Run: headless pygame with SDL's dummy video driver; simulated clock (each Clock.tick advances the game by its frame time, no real sleeping); random seed 0; keys injected as events and as key.get_pressed() state; mouse plan: one left click at the window centre at the start of phase 2, then a move to the lower-right quarter at the start of phase 3.
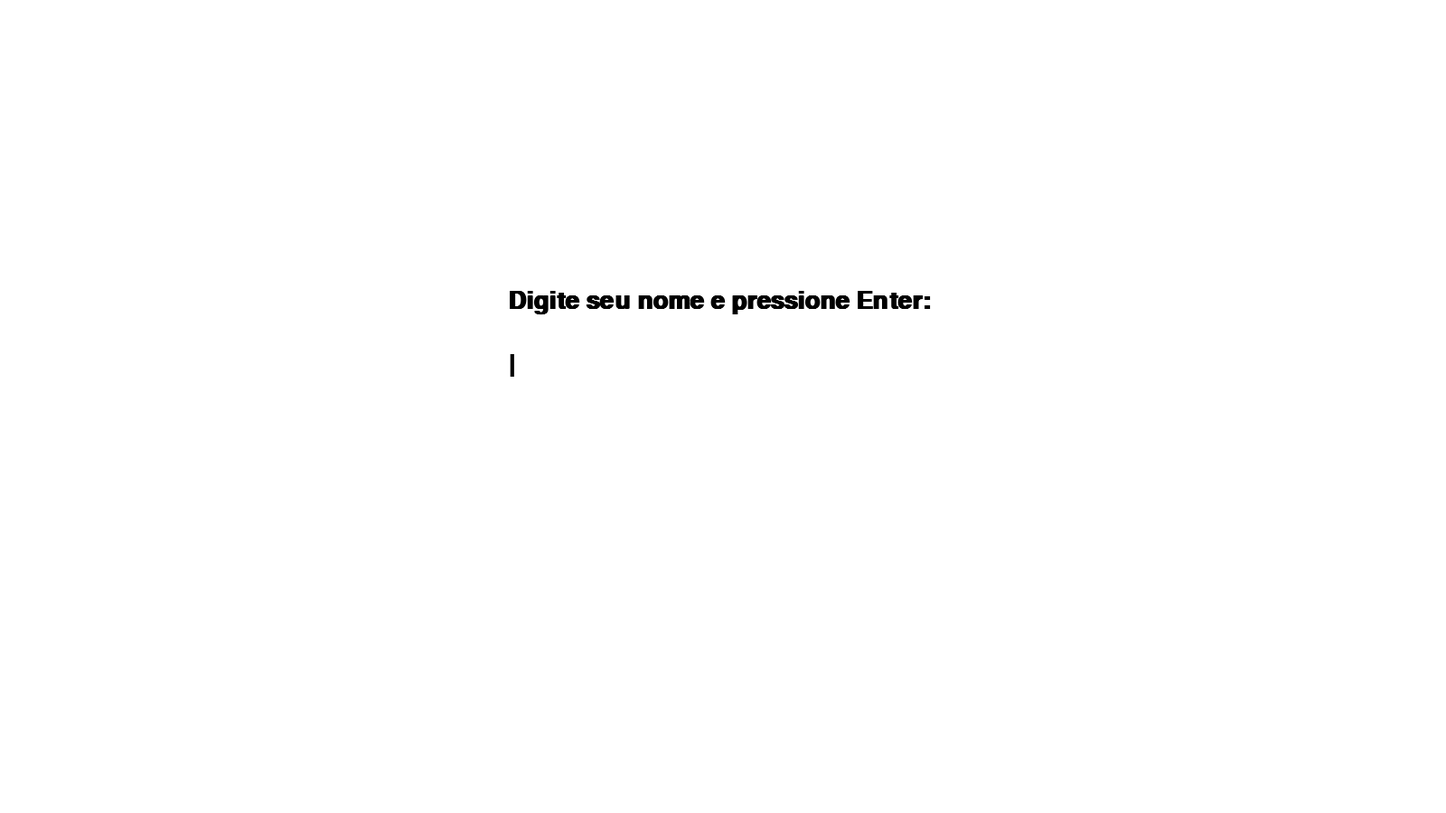
Frame 1 of 4 · flips 1–60 · no input
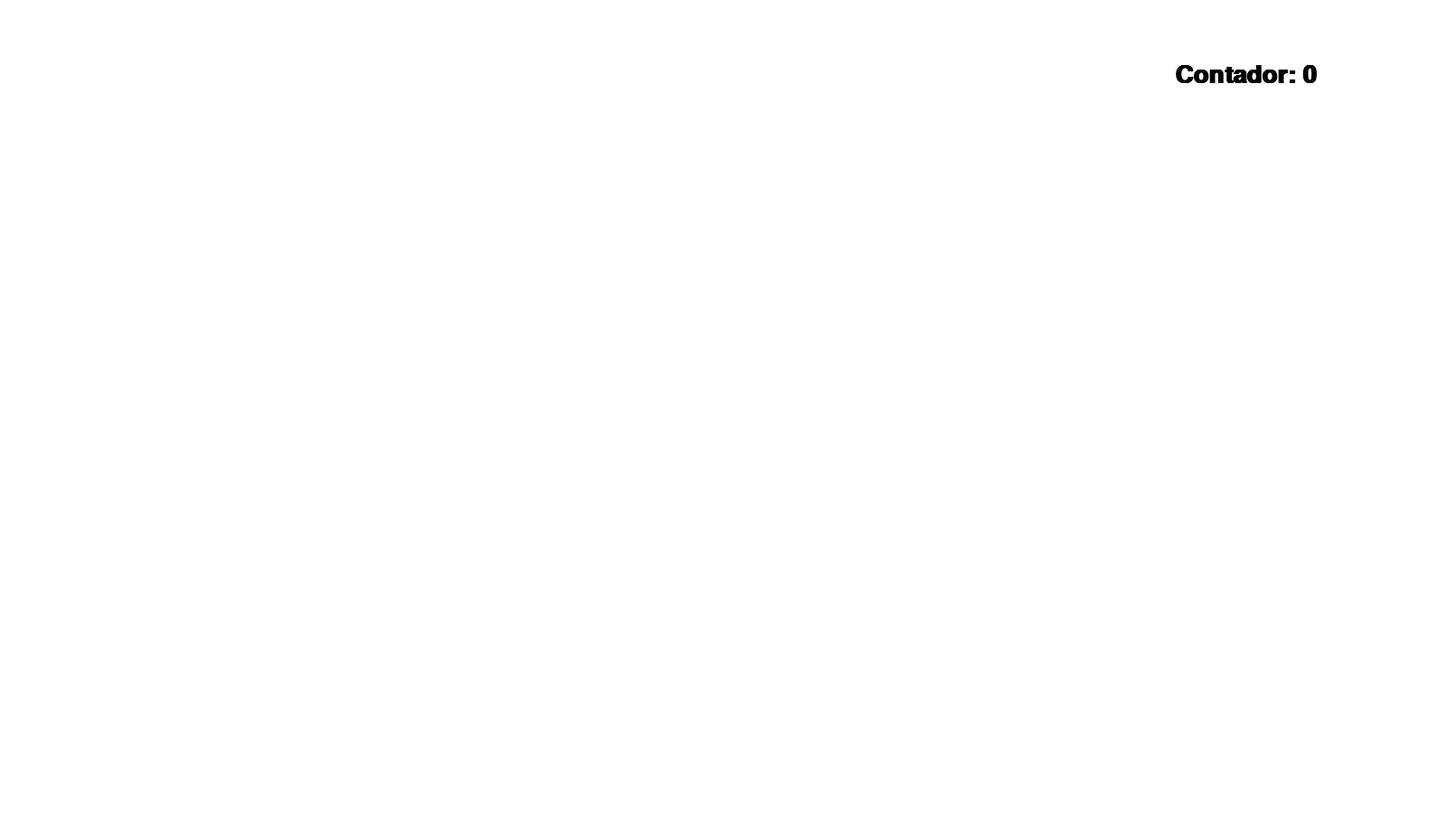
Frame 2 of 4 · flips 61–180 · clicked the window centre · tapped SPACE, RETURN · held RIGHT (→), D
Frame 3 of 4 · flips 181–300 · moved the mouse to the lower-right quarter · held DOWN (↓), S · screen unchanged from frame 2, image omitted
Frame 4 of 4 · flips 301–420 · held LEFT (←), A, UP (↑), W · screen unchanged from frame 3, image omitted

The pygame program that drew these frames:

import pygame

pygame.init()

loop_principal = True
fonte = pygame.font.SysFont("arial", 40, bold = True)
contador = 0
nome_jogador = ""
coletando_nome = True

tamanho_janela = (1600, 900)
janela = pygame.display.set_mode(tamanho_janela)
pygame.display.set_caption("Janela do Jogo")


while coletando_nome:
    janela.fill((255, 255, 255))

    titulo = fonte.render("Digite seu nome e pressione Enter: ", True, (0, 0, 0))
    janela.blit(titulo, ((1600 - titulo.get_width()) // 2, 320))


    barra = "|" if pygame.time.get_ticks() % 1000 <= 500 else " "
    texto_nome = f'{nome_jogador}{barra}'
    nome = fonte.render(texto_nome, True, (0, 0, 0))
    janela.blit(nome, ((1600 - titulo.get_width()) // 2, 390))

    pygame.display.flip()

    for evento in pygame.event.get():
        if evento.type == pygame.QUIT:
            pygame.quit()
            exit()

        if evento.type == pygame.KEYDOWN:
            if evento.key == pygame.K_RETURN and nome_jogador.strip():
                coletando_nome = False
            elif evento.key == pygame.K_BACKSPACE:
                nome_jogador = nome_jogador[:-1]
            else:
                nome_jogador += evento.unicode
    


while loop_principal:

    janela.fill((255, 255, 255))
    janela.blit(fonte.render(f"Contador: {contador}", True, (0, 0, 0)), (1300, 70))

    for evento in pygame.event.get():
        if evento.type == pygame.QUIT:
            loop_principal = False

        if evento.type == pygame.MOUSEBUTTONDOWN:
            if evento.button == 1:
                contador += 1


    pygame.display.flip()

pygame.quit()
